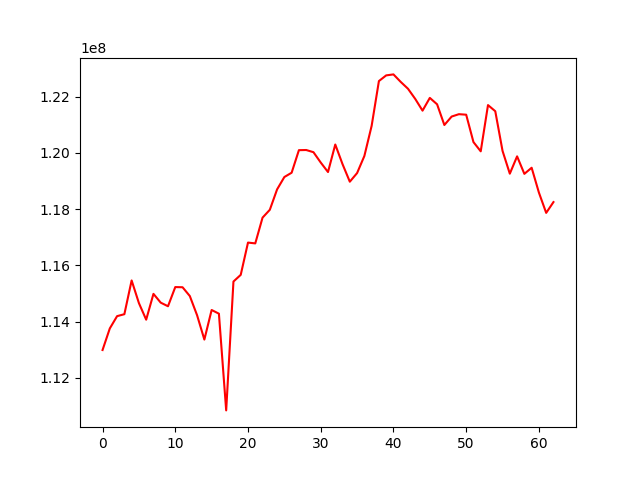

Source data for this figure (header and first rows):
, 0
0, 112986578
1, 113755558
2, 114192119
3, 114261425
4, 115462618
5, 114656857
6, 114066197
7, 114985302
8, 114672398
9, 114544287
10, 115226836
11, 115220945
12, 114907714
13, 114223276
14, 113358185
15, 114411054
16, 114280009
17, 110837301
18, 115424122
19, 115662212
20, 116810625
21, 116781611
22, 117698193
23, 117978040
24, 118704085
25, 119144371
26, 119297246
27, 120099993
28, 120105611
29, 120027848
30, 119660256
31, 119321621
32, 120300973
33, 119600866
34, 118977593
35, 119284959
36, 119892321
37, 120964602
38, 122559718
39, 122761827
40, 122796824
41, 122529460
42, 122285955
43, 121922201
44, 121506663
45, 121960769
46, 121732628
47, 120995438
48, 121296278
49, 121380728
50, 121362531
51, 120388161
52, 120058638
53, 121704556
54, 121486438
55, 120073667
56, 119263095
57, 119880038
58, 119257069
59, 119474290
... 3 more rows
